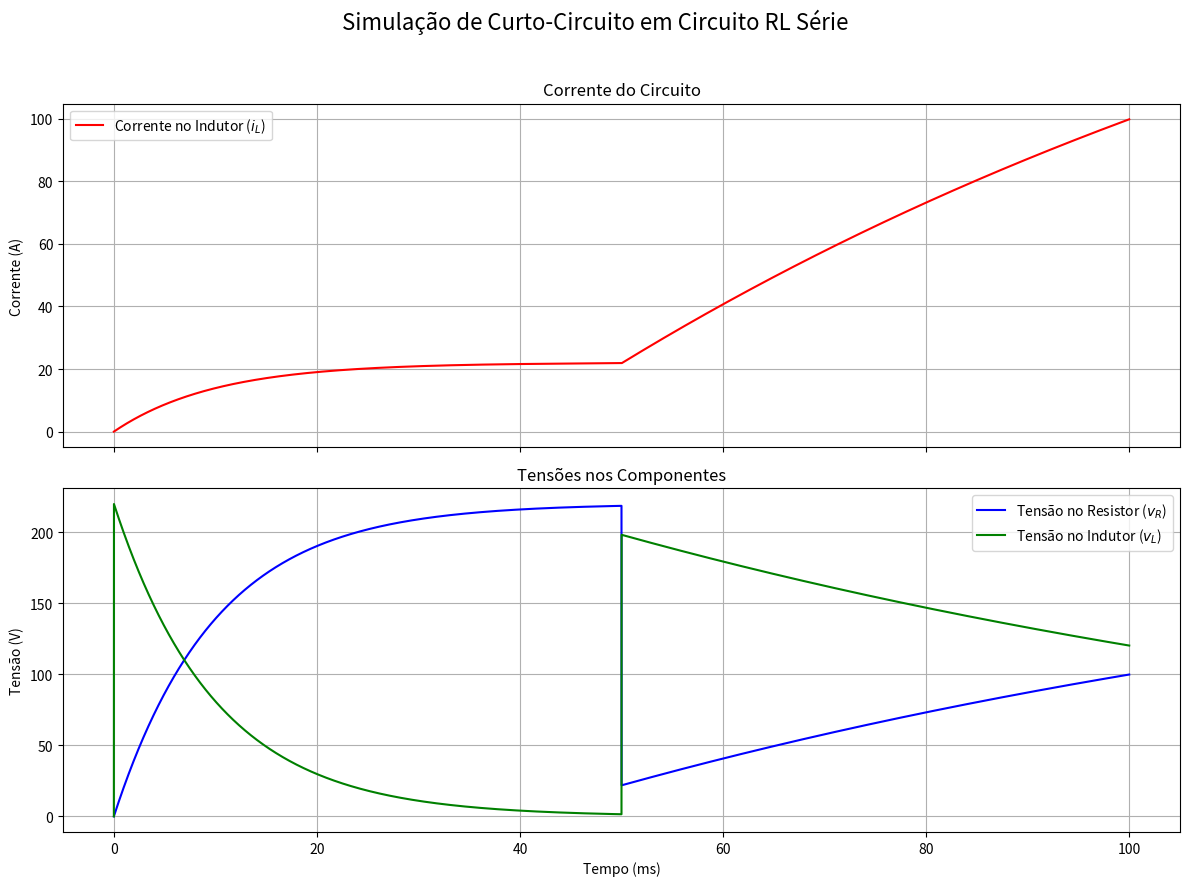

Write the Python code that produced this figure.
"""
Este script simula a energização de um circuito RL e um evento 
de curto-circuito parcial, utilizando o método de Equações de Estado
e a integração trapezoidal para a resolução numérica

test 3 
"""

# Importação de Bibliotecas
# NumPy - cálculos numéricos e manipulação de vetores.
# Matplotlib - gráficos
import numpy as np
import matplotlib.pyplot as plt

# Parâmetros do Sistema e do Evento
# Define as características físicas do circuito elétrico
L = 0.1 # Indutância da linha (Henry). Representa a oposição à mudança de corrente
V_fonte = 220.0 # Tensão da fonte de alimentação (Volts)

# Esta função simula um evento dinâmico no circuito.
# Neste caso, um curto-circuito parcial que ocorre em t=0.05s.
def pegar_resistência(time):
    """Retorna a resistência do circuito baseada no tempo para simular um evento."""
    if time < 0.05:
        # Antes de 50ms, o circuito opera com sua resistência normal.
        return 10.0
    else:
        # Após 50ms, a resistência cai drasticamente, simulando uma falha (curto-circuito).
        return 1.0

# Parâmetros da Simulação
# Define a "qualidade" e a duração da simulação.
t_max = 0.1   # Tempo total que a simulação irá durar (segundos).
dt = 1e-5     # Passo de tempo (segundos). Intervalo entre cada cálculo.
              # Um 'dt' pequeno aumenta a precisão, mas exige mais cálculos!!!
n_steps = int(t_max / dt) # Calcula o número total de passos ou iterações na simulação.
t = np.linspace(0, t_max, n_steps) # Cria um vetor de tempo, com todos os instantes de tempo da simulação.
                                   # Sequência de números que são igualmente espaçados entre si relóio da simulação

# Inicialização das Variáveis 
# Prepara os vetores que armazenarão os resultados em cada passo de tempo
# Começam com zeros e serão preenchidos durante o loop

# A única variável de estado do o sistema é a corrente no indutor (i_L)
# O estado descreve a "memória" ou a condição interna do sistema
i_L = np.zeros(n_steps) # np.zeros cria uma matriz cheia de zeros a serem "completado"

# As saídas são as grandezas a serem medidas
v_R = np.zeros(n_steps) # Tensão no resistor
v_L = np.zeros(n_steps) # Tensão no indutor

# Condição inicial do sistema
# No tempo t=0, o circuito está desligado, então a corrente é zero
x = 0.0  # O estado 'x' é a corrente i_L. x(0) = 0

# A entrada do sistema (sinal de controle)
# Neste caso, é a tensão constante da fonte
u = V_fonte

# Loop Principal da Simulação
for n in range(n_steps - 1): # O loop vai do passo 0 até o penúltimo passo
    
    # Pega o valor da resistência para o instante de tempo atual (t[n])
    R_n = pegar_resistência(t[n])

    # Monta as "matrizes" (que aqui são números únicos) do modelo de estado
    # Essas matrizes vêm da equação: di/dt = (-R/L)*i + (1/L)* V_fonte
    A = -R_n / L   # Matriz A: Como o estado atual (corrente) influencia a sua própria mudança.
    B = 1 / L      # Matriz B: Como a entrada (tensão da fonte) influencia a mudança do estado.

    # Aplica o método da Integração Trapezoidal para encontrar o próximo valor da corrente
    # Este método é numericamente estável e mais preciso que métodos mais simples (como Euler)
    # A fórmula é: (1 - dt/2 * A) * x_próximo = (1 + dt/2 * A) * x_agora + dt * B * u
    
    # Calcula o termo que multiplica o estado futuro (x_próximo)
    lado_esquerdo = 1 - (dt / 2) * A
    
    # Calcula todo o lado direito da equação, que depende apenas de valores conhecidos (do passo atual)
    lado_direito = (1 + (dt / 2) * A) * x + dt * B * u

    # Resolve a equação para encontrar o próximo estado (x_próximo)
    # Como é uma equação simples, basta uma divisão
    x_próximo = lado_direito / lado_esquerdo
    
    # ---- Atualização para o próximo passo ----
    
    # Guarda o valor da corrente calculado no vetor de resultados
    i_L[n + 1] = x_próximo
    
    # Atualiza a variável 'x' para ser usada na próxima iteração do loop
    x = x_próximo
    
    # Calcula as tensões (saídas) com base no novo estado (nova corrente)
    R_proxíma = pegar_resistência(t[n+1])
    v_R[n + 1] = R_proxíma * i_L[n + 1] # Lei de Ohm: v_R = R * i
    v_L[n + 1] = V_fonte - v_R[n + 1] # Lei de Kirchhoff: v_L = V_fonte - v_R

# Visualização dos Resultados
# Cria os gráficos para analisar o que aconteceu na simulação
# 'subplots' cria uma figura com vários gráficos
fig, axes = plt.subplots(2, 1, figsize=(12, 9), sharex=True)
fig.suptitle('Simulação de Curto-Circuito em Circuito RL Série', fontsize=16)

# Gráfico da Corrente (eixo superior)
axes[0].plot(t * 1000, i_L, label='Corrente no Indutor ($i_L$)', color='red')
axes[0].set_ylabel('Corrente (A)')
axes[0].grid(True)
axes[0].legend()
axes[0].set_title('Corrente do Circuito')
# Adiciona uma linha vertical para marcar o momento exato do evento.

# Gráfico das Tensões (eixo inferior)
axes[1].plot(t * 1000, v_R, label='Tensão no Resistor ($v_R$)', color='blue')
axes[1].plot(t * 1000, v_L, label='Tensão no Indutor ($v_L$)', color='green')
axes[1].set_xlabel('Tempo (ms)') # O eixo x é compartilhado, então só precisa de um rótulo.
axes[1].set_ylabel('Tensão (V)')
axes[1].grid(True)
axes[1].legend()
axes[1].set_title('Tensões nos Componentes')


# Ajusta o layout para evitar sobreposição de títulos e rótulos.
plt.tight_layout(rect=[0, 0, 1, 0.96])

# Mostra o gráfico na tela.
plt.show()